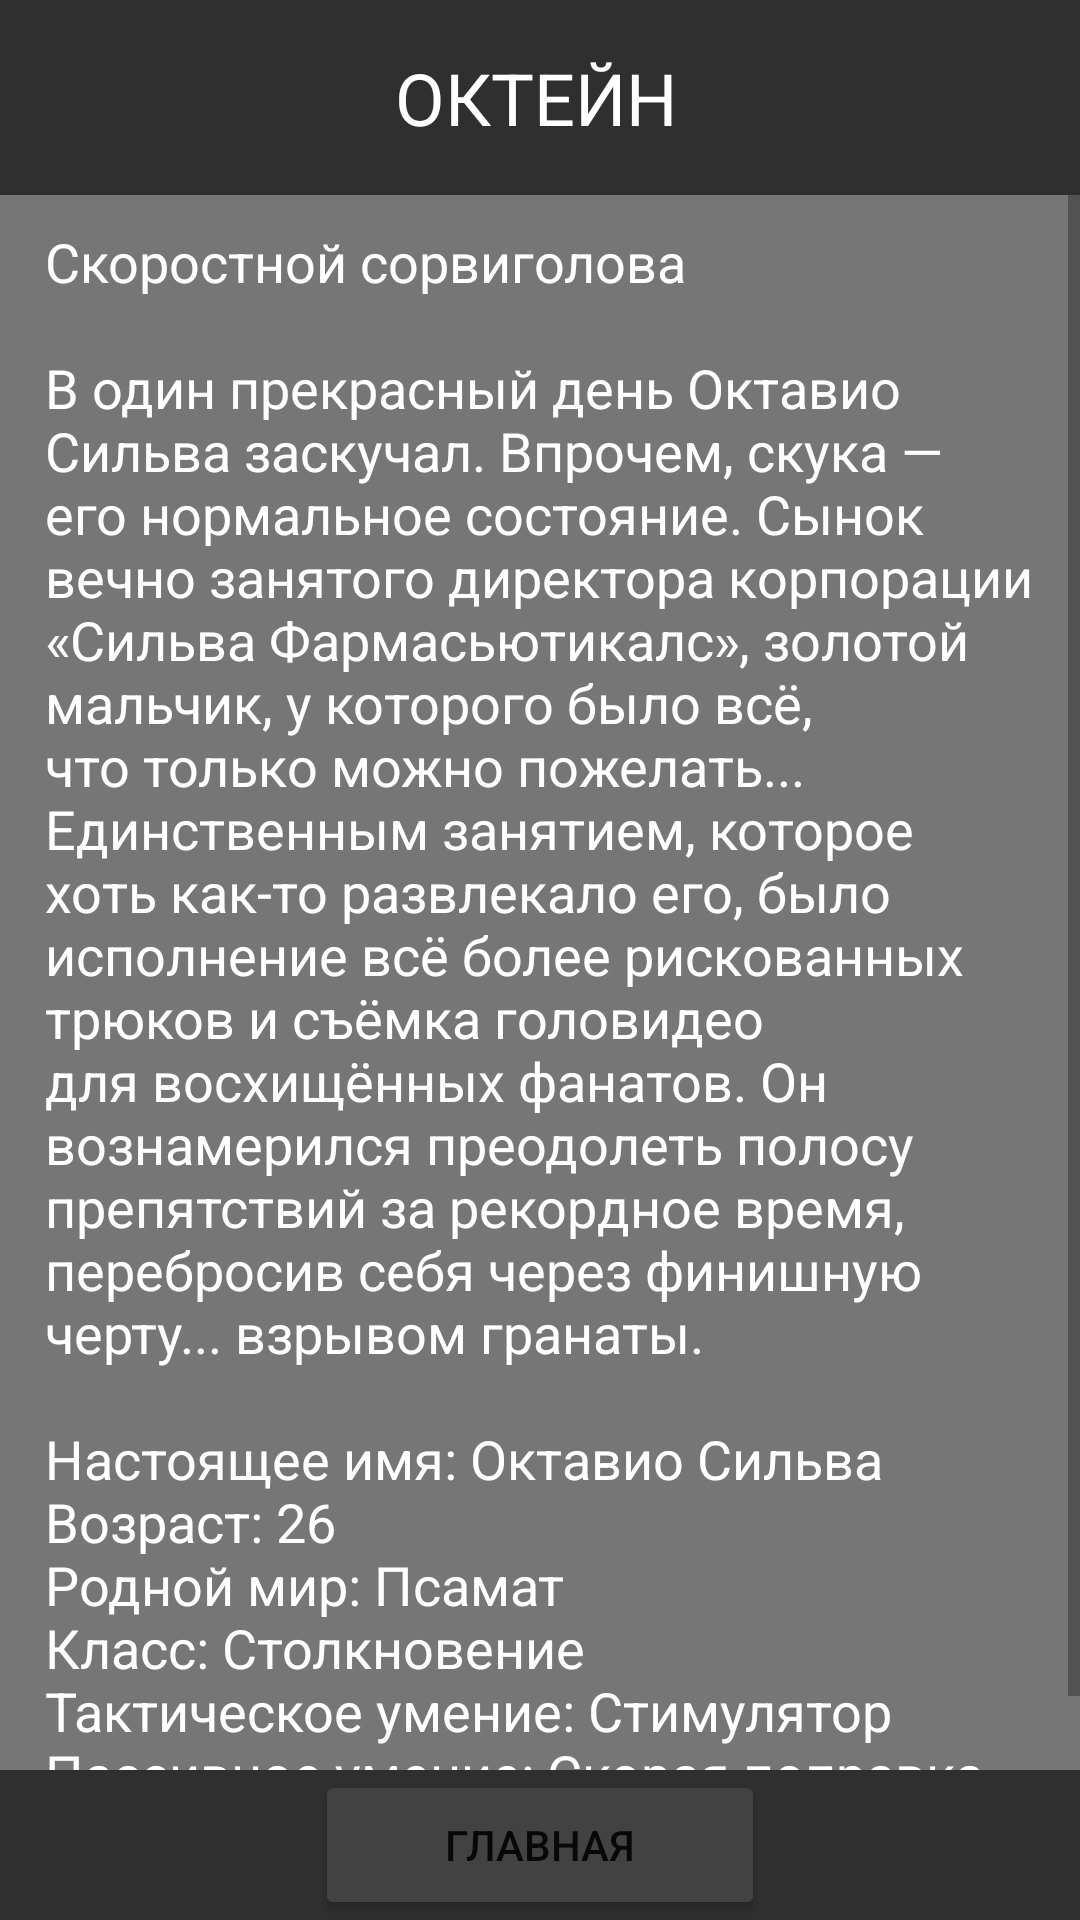

Write the Android layout XML for this screen, with the resource values it uses.
<!-- AndroidManifest.xml: application theme Theme.ApexLegendsInfo -->
<!-- res/layout/activity_octane.xml -->
<?xml version="1.0" encoding="utf-8"?>
<androidx.constraintlayout.widget.ConstraintLayout xmlns:android="http://schemas.android.com/apk/res/android"
    xmlns:app="http://schemas.android.com/apk/res-auto"
    xmlns:tools="http://schemas.android.com/tools"
    android:layout_width="match_parent"
    android:layout_height="match_parent"
    android:background="@drawable/octaneb"
    tools:context=".octane">

    <ScrollView
        android:layout_width="match_parent"
        android:layout_height="match_parent"
        app:layout_constraintBottom_toBottomOf="@+id/constraintLayout2"
        app:layout_constraintTop_toTopOf="@+id/constraintLayout">

        <LinearLayout
            android:layout_width="match_parent"
            android:layout_height="wrap_content"
            android:orientation="vertical"
            android:background="#89000000">

            <TextView
                android:id="@+id/textView"
                android:layout_width="match_parent"
                android:layout_height="match_parent"
                android:layout_marginHorizontal="15dp"
                android:layout_marginTop="75dp"
                android:text="@string/octane"
                android:textColor="@color/white"
                android:textSize="18sp"
                android:paddingBottom="100dp"/>

        </LinearLayout>

    </ScrollView>

    <androidx.constraintlayout.widget.ConstraintLayout
        android:id="@+id/constraintLayout"
        android:layout_width="0dp"
        android:layout_height="65dp"
        android:background="@color/headcolor"
        app:layout_constraintEnd_toEndOf="parent"
        app:layout_constraintStart_toStartOf="parent"
        app:layout_constraintTop_toTopOf="parent">

        <TextView
            android:id="@+id/textView4"
            android:layout_width="220dp"
            android:layout_height="wrap_content"
            android:gravity="center"
            android:text="ОКТЕЙН"
            android:textColor="@color/white"
            android:textSize="24sp"
            app:layout_constraintBottom_toBottomOf="parent"
            app:layout_constraintEnd_toEndOf="parent"
            app:layout_constraintHorizontal_bias="0.49"
            app:layout_constraintStart_toStartOf="parent"
            app:layout_constraintTop_toTopOf="parent" />

        <ImageView
            android:id="@+id/imageView5"
            android:layout_width="80dp"
            android:layout_height="65dp"
            app:layout_constraintBottom_toBottomOf="parent"
            app:layout_constraintStart_toStartOf="parent"
            app:layout_constraintTop_toTopOf="parent"
            app:srcCompat="@drawable/logomini" />

        <ImageView
            android:id="@+id/imageView6"
            android:layout_width="80dp"
            android:layout_height="65dp"
            app:layout_constraintBottom_toBottomOf="parent"
            app:layout_constraintEnd_toEndOf="parent"
            app:layout_constraintTop_toTopOf="parent"
            app:srcCompat="@drawable/logomini" />

    </androidx.constraintlayout.widget.ConstraintLayout>

    <androidx.constraintlayout.widget.ConstraintLayout
        android:id="@+id/constraintLayout2"
        android:layout_width="0dp"
        android:layout_height="50dp"
        android:background="@color/headcolor"
        app:layout_constraintBottom_toBottomOf="parent"
        app:layout_constraintEnd_toEndOf="parent"
        app:layout_constraintStart_toStartOf="parent">

        <Button
            android:id="@+id/buttonMAIN"
            android:layout_width="150dp"
            android:layout_height="50dp"
            android:backgroundTint="@color/cardview_dark_background"
            android:onClick="goMain"
            android:text="Главная"
            app:layout_constraintBottom_toBottomOf="parent"
            app:layout_constraintEnd_toEndOf="parent"
            app:layout_constraintStart_toStartOf="parent"
            app:layout_constraintTop_toTopOf="parent" />

    </androidx.constraintlayout.widget.ConstraintLayout>

</androidx.constraintlayout.widget.ConstraintLayout>
<!-- resources referenced by this layout -->
<resources>
  <color name="headcolor">#302F2F</color>
  <color name="white">#FFFFFFFF</color>
  <string name="octane">Скоростной сорвиголова\n\nВ один прекрасный день Октавио Сильва заскучал. Впрочем, скука — его нормальное состояние. Сынок вечно занятого директора корпорации «Сильва Фармасьютикалс», золотой мальчик, у которого было всё, что только можно пожелать... Единственным занятием, которое хоть как-то развлекало его, было исполнение всё более рискованных трюков и съёмка головидео для восхищённых фанатов. Он вознамерился преодолеть полосу препятствий за рекордное время, перебросив себя через финишную черту... взрывом гранаты.\n\nНастоящее имя: Октавио Сильва\nВозраст: 26\nРодной мир: Псамат\nКласс: Столкновение\nТактическое умение: Стимулятор\nПассивное умение: Скорая поправка\nСпецумение: Батут</string>
  <style name="Theme.ApexLegendsInfo" parent="Theme.MaterialComponents.DayNight.NoActionBar">
          
          <item name="colorPrimary">@color/headcolor</item>
          <item name="colorPrimaryVariant">@color/headcolor</item>
          <item name="colorOnPrimary">@color/white</item>
          
          <item name="colorSecondary">@color/headcolor</item>
          <item name="colorSecondaryVariant">@color/headcolor</item>
          <item name="colorOnSecondary">@color/white</item>
          
          <item name="android:statusBarColor">?attr/colorPrimaryVariant</item>
          
      </style>
</resources>
